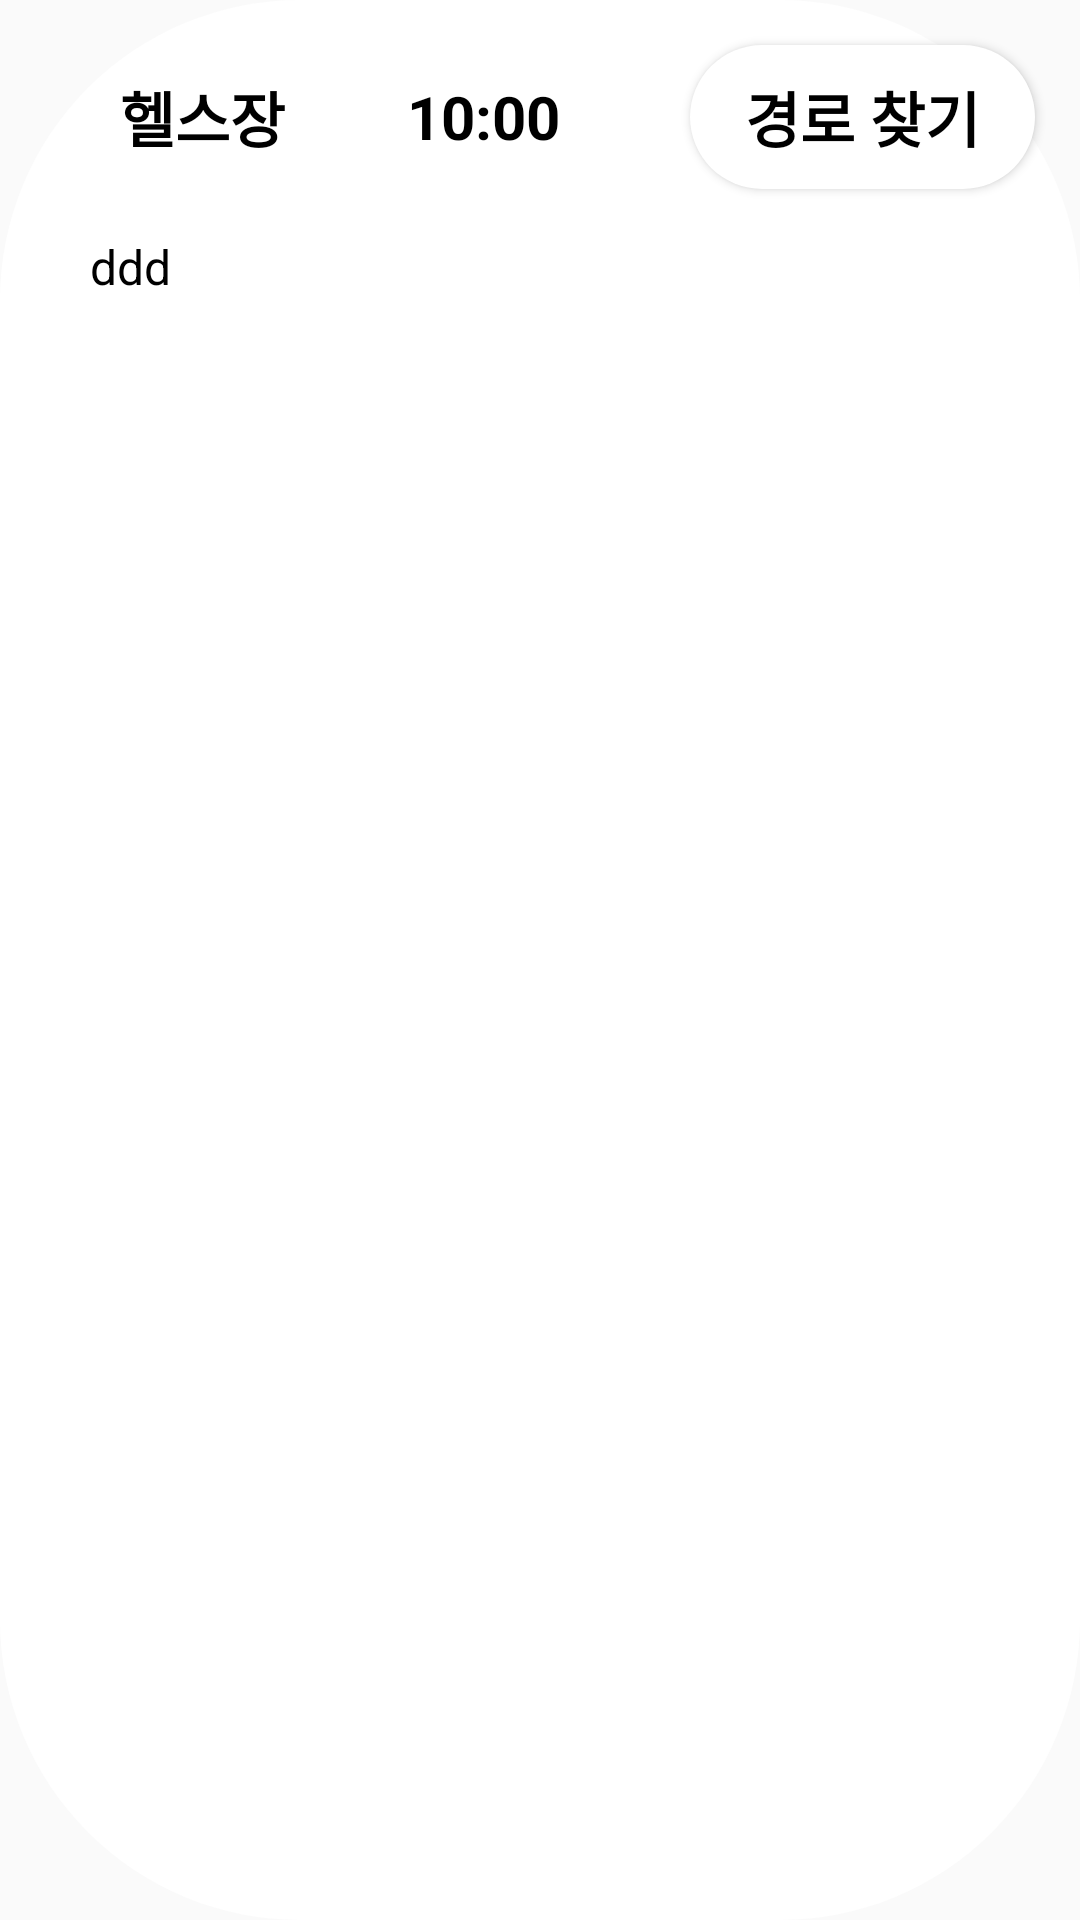

This screen was rendered from an Android layout file. Write that file and the resources it references.
<!-- AndroidManifest.xml: application theme Theme.KREW -->
<!-- res/layout/day_info_row.xml -->
<?xml version="1.0" encoding="utf-8"?>
<LinearLayout xmlns:android="http://schemas.android.com/apk/res/android"
    xmlns:app="http://schemas.android.com/apk/res-auto"
    android:id="@+id/plan"
    android:layout_width="match_parent"
    android:layout_height="wrap_content"
    android:orientation="vertical"
    android:background="@drawable/bg_radius_100dp"
    android:layout_margin="20dp"
    >
    <LinearLayout
        android:layout_width="match_parent"
        android:layout_height="wrap_content">
    <TextView
        android:id="@+id/plan_name"
        android:text="헬스장"
        android:textStyle="bold"
        android:textSize="20dp"
        android:layout_width="wrap_content"
        android:layout_gravity="center"
        android:textColor="@color/black"
        android:layout_height="wrap_content"
        android:layout_marginStart="20dp"
        android:paddingLeft="20dp"
        android:layout_weight="1"
         />

    <TextView
        android:id="@+id/plan_time"
        android:layout_width="wrap_content"
        android:textStyle="bold"
        android:layout_height="wrap_content"
        android:layout_weight="1"
        android:textColor="@color/black"
        android:layout_gravity="center"
        android:layout_marginRight="15dp"
        android:gravity="center"
        android:text="10:00"
        android:textSize="20dp"
        />

        <Button
            android:id="@+id/searchBtn"
            android:layout_width="wrap_content"
            android:layout_height="wrap_content"
            android:layout_margin="15dp"
            android:layout_weight="1"
            android:background="@drawable/bg_radius_100dp"
            android:text="경로 찾기"
            android:textColor="@color/black"
            android:textSize="20dp"
            android:textStyle="bold" />
    </LinearLayout>

    <TextView
        android:id="@+id/plan_loc"
        android:layout_width="wrap_content"
        android:layout_height="wrap_content"
        android:layout_gravity="left"
        android:layout_marginRight="15dp"
        android:layout_weight="1"
        android:gravity="right"
        android:text="ddd"
        android:textColor="@color/black"
        android:textSize="16sp"
        android:layout_marginStart="30dp"
        android:layout_marginBottom="10dp"
         />
</LinearLayout>
<!-- resources referenced by this layout -->
<resources>
  <color name="black">#FF000000</color>
  <!-- drawable bg_radius_100dp (drawable) -->
  <?xml version="1.0" encoding="utf-8"?>
  <shape
      xmlns:android="http://schemas.android.com/apk/res/android"
      android:shape="rectangle">
      <solid android:color="@color/white">
      </solid>
      <corners android:radius="100dp"
          />
  </shape>
  <style name="Theme.KREW" parent="Theme.AppCompat.DayNight.NoActionBar">
          
          <item name="colorPrimary">@color/purple_500</item>
          <item name="colorPrimaryVariant">@color/purple_700</item>
          <item name="colorOnPrimary">@color/white</item>
          
          <item name="colorSecondary">@color/teal_200</item>
          <item name="colorSecondaryVariant">@color/teal_700</item>
          <item name="colorOnSecondary">@color/black</item>
          
          <item name="android:statusBarColor">@color/black</item>
          
      </style>
  <color name="white">#FFFFFFFF</color>
  <color name="purple_500">#FF6200EE</color>
  <color name="purple_700">#FF3700B3</color>
  <color name="teal_200">#FF03DAC5</color>
  <color name="teal_700">#FF018786</color>
</resources>
